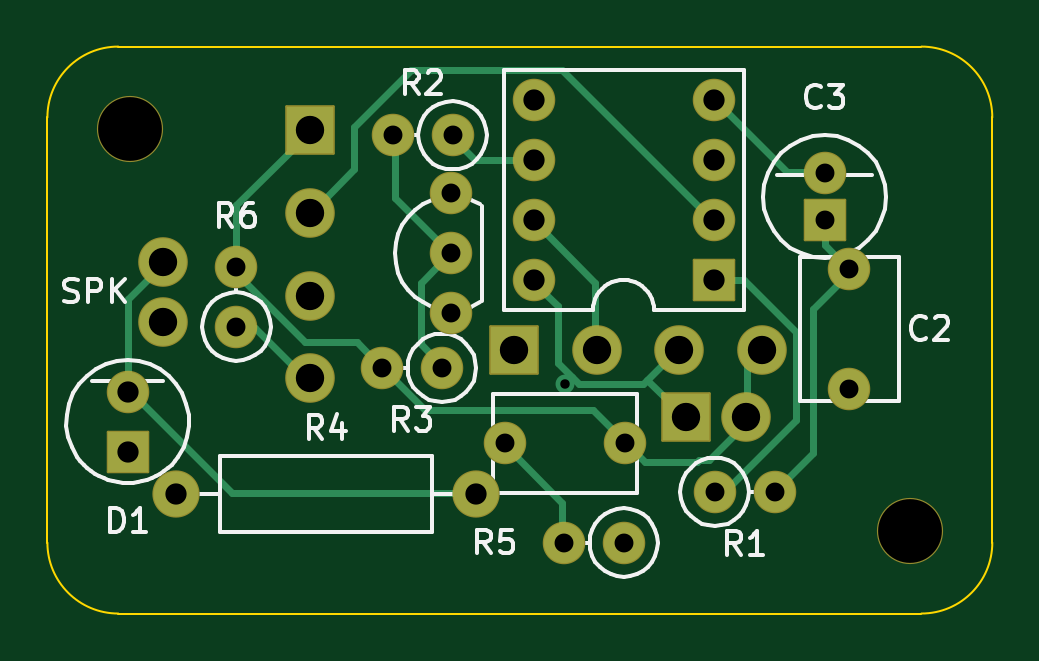
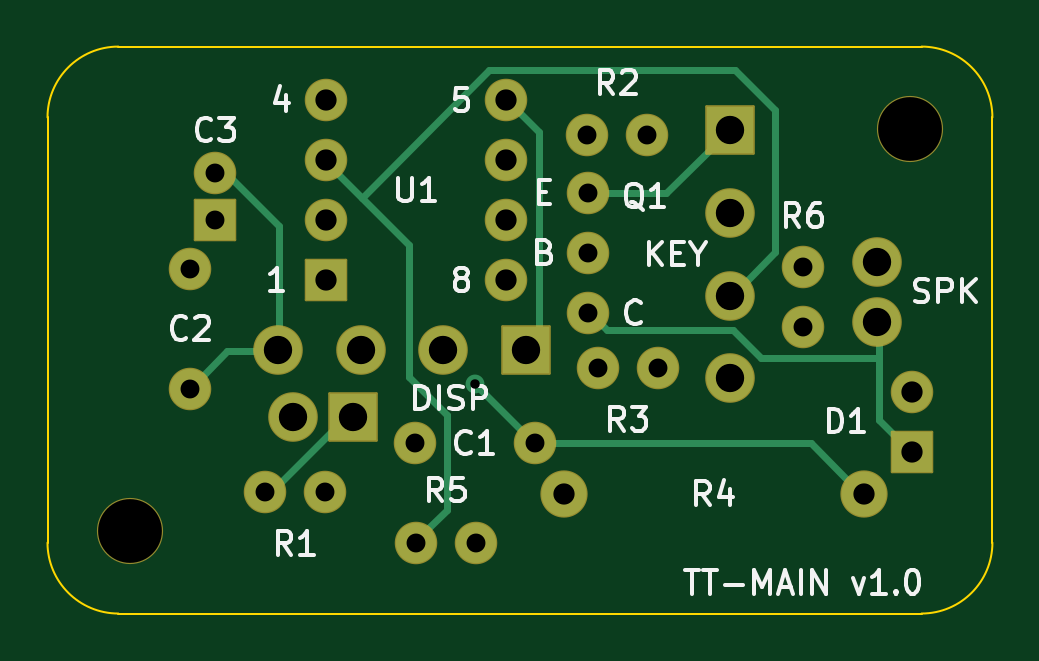
Circuit board: 9 layer files. Board 40.0 x 24.0 mm.
- bottom_copper: tt-main-B_Cu.gbl (5045 bytes)
- bottom_mask: tt-main-B_Mask.gbs (2850 bytes)
- bottom_silk: tt-main-B_Silkscreen.gbo (28156 bytes)
- outline: tt-main-Edge_Cuts.gm1 (1009 bytes)
- top_copper: tt-main-F_Cu.gtl (6450 bytes)
- top_mask: tt-main-F_Mask.gts (2850 bytes)
- top_silk: tt-main-F_Silkscreen.gto (31622 bytes)
- drill: tt-main-NPTH.drl (356 bytes)
- drill: tt-main-PTH.drl (1163 bytes)

=== bottom_copper: tt-main-B_Cu.gbl ===
%TF.GenerationSoftware,KiCad,Pcbnew,10.0.7*%
%TF.CreationDate,2026-10-22T15:06:11+02:00*%
%TF.ProjectId,tt-main,74742d6d-6169-46e2-9e6b-696361645f70,1.0*%
%TF.SameCoordinates,Original*%
%TF.FileFunction,Copper,L2,Bot*%
%TF.FilePolarity,Positive*%
%FSLAX46Y46*%
G04 Gerber Fmt 4.6, Leading zero omitted, Abs format (unit mm)*
G04 Created by KiCad (PCBNEW 10.0.7) date 2026-10-22 15:06:11*
%MOMM*%
%LPD*%
G01*
G04 APERTURE LIST*
%TA.AperFunction,ComponentPad*%
%ADD10R,1.700000X1.700000*%
%TD*%
%TA.AperFunction,ComponentPad*%
%ADD11C,1.700000*%
%TD*%
%TA.AperFunction,ComponentPad*%
%ADD12C,1.900000*%
%TD*%
%TA.AperFunction,ComponentPad*%
%ADD13C,2.000000*%
%TD*%
%TA.AperFunction,ComponentPad*%
%ADD14R,2.000000X2.000000*%
%TD*%
%TA.AperFunction,ViaPad*%
%ADD15C,0.800000*%
%TD*%
%TA.AperFunction,Conductor*%
%ADD16C,0.300000*%
%TD*%
G04 APERTURE END LIST*
D10*
%TO.P,U1,1*%
%TO.N,RESET*%
X128200000Y-109900000D03*
D11*
%TO.P,U1,2*%
%TO.N,PB3*%
X128200000Y-107360000D03*
%TO.P,U1,3*%
%TO.N,PB4*%
X128200000Y-104820000D03*
%TO.P,U1,4*%
%TO.N,GND*%
X128200000Y-102280000D03*
%TO.P,U1,5*%
%TO.N,SDA*%
X120580000Y-102280000D03*
%TO.P,U1,6*%
%TO.N,PB1*%
X120580000Y-104820000D03*
%TO.P,U1,7*%
%TO.N,SCL*%
X120580000Y-107360000D03*
%TO.P,U1,8*%
%TO.N,VCC*%
X120580000Y-109900000D03*
%TD*%
%TO.P,R1,1*%
%TO.N,RESET*%
X128250000Y-118850000D03*
%TO.P,R1,2*%
%TO.N,VCC*%
X130790000Y-118850000D03*
%TD*%
%TO.P,R2,1*%
%TO.N,PB1*%
X117150000Y-103750000D03*
%TO.P,R2,2*%
%TO.N,BASE*%
X114610000Y-103750000D03*
%TD*%
%TO.P,R3,1*%
%TO.N,BASE*%
X116700000Y-113600000D03*
%TO.P,R3,2*%
%TO.N,GND*%
X114160000Y-113600000D03*
%TD*%
D12*
%TO.P,R4,1*%
%TO.N,SPKR*%
X118150000Y-118950000D03*
%TO.P,R4,2*%
%TO.N,VCC*%
X105450000Y-118950000D03*
%TD*%
D11*
%TO.P,R5,1*%
%TO.N,PB4*%
X124400000Y-121000000D03*
%TO.P,R5,2*%
%TO.N,VCC*%
X121860000Y-121000000D03*
%TD*%
%TO.P,R6,1*%
%TO.N,S3LOW*%
X108000000Y-111850000D03*
%TO.P,R6,2*%
%TO.N,GND*%
X108000000Y-109310000D03*
%TD*%
%TO.P,C1,1*%
%TO.N,GND*%
X124450000Y-116800000D03*
%TO.P,C1,2*%
%TO.N,VCC*%
X119370000Y-116800000D03*
%TD*%
%TO.P,C2,1*%
%TO.N,GND*%
X133950000Y-114500000D03*
%TO.P,C2,2*%
%TO.N,VCC*%
X133950000Y-109420000D03*
%TD*%
D10*
%TO.P,C3,+*%
%TO.N,VCC*%
X132900000Y-107350000D03*
D11*
%TO.P,C3,-*%
%TO.N,GND*%
X132900000Y-105350000D03*
%TD*%
D10*
%TO.P,D1,A*%
%TO.N,COLL*%
X103400000Y-117150000D03*
D11*
%TO.P,D1,K*%
%TO.N,SPKR*%
X103400000Y-114610000D03*
%TD*%
%TO.P,Q1,C*%
%TO.N,COLL*%
X117100000Y-111290000D03*
%TO.P,Q1,B*%
%TO.N,BASE*%
X117100000Y-108750000D03*
%TO.P,Q1,E*%
%TO.N,GND*%
X117100000Y-106210000D03*
%TD*%
D13*
%TO.P,SPK,1*%
%TO.N,SPKR*%
X104900000Y-109100000D03*
%TO.P,SPK,2*%
%TO.N,COLL*%
X104900000Y-111640000D03*
%TD*%
D14*
%TO.P,BAT,1*%
%TO.N,VCC*%
X127050000Y-115700000D03*
D13*
%TO.P,BAT,2*%
%TO.N,GND*%
X129590000Y-115700000D03*
%TD*%
D14*
%TO.P,KEY,1*%
%TO.N,GND*%
X111100000Y-103550000D03*
D13*
%TO.P,KEY,2*%
%TO.N,PB3*%
X111100000Y-107050000D03*
%TO.P,KEY,3*%
%TO.N,PB4*%
X111100000Y-110550000D03*
%TO.P,KEY,4*%
%TO.N,S3LOW*%
X111100000Y-114050000D03*
%TD*%
D14*
%TO.P,DISP,1*%
%TO.N,SDA*%
X119750000Y-112850000D03*
D13*
%TO.P,DISP,2*%
%TO.N,SCL*%
X123250000Y-112850000D03*
%TO.P,DISP,3*%
%TO.N,VCC*%
X126750000Y-112850000D03*
%TO.P,DISP,4*%
%TO.N,GND*%
X130250000Y-112850000D03*
%TD*%
D15*
%TO.N,VCC*%
X121900000Y-114300000D03*
%TD*%
%TO.N,SDA*%
D16*
X120500000Y-102300000D02*
X119200000Y-103600000D01*
X119200000Y-103600000D02*
X119200000Y-112200000D01*
X119200000Y-112200000D02*
X119800000Y-112800000D01*
%TO.N,COLL*%
X103500000Y-117100000D02*
X104800000Y-115800000D01*
X104800000Y-115800000D02*
X104800000Y-111700000D01*
X104800000Y-113200000D02*
X109800000Y-113200000D01*
X109800000Y-113200000D02*
X111000000Y-112000000D01*
X111000000Y-112000000D02*
X116300000Y-112000000D01*
X116300000Y-112000000D02*
X117000000Y-111300000D01*
%TO.N,GND*%
X132800000Y-105400000D02*
X132400000Y-105400000D01*
X132400000Y-105400000D02*
X130200000Y-107600000D01*
X130200000Y-107600000D02*
X130200000Y-112800000D01*
X130300000Y-112900000D02*
X132400000Y-112900000D01*
X132400000Y-112900000D02*
X133900000Y-114400000D01*
X111200000Y-103600000D02*
X113800000Y-106200000D01*
X113800000Y-106200000D02*
X117000000Y-106200000D01*
%TO.N,PB4*%
X128200000Y-104900000D02*
X124700000Y-108400000D01*
X124700000Y-108400000D02*
X124700000Y-114000000D01*
X124700000Y-114000000D02*
X123100000Y-115600000D01*
X123100000Y-115600000D02*
X123100000Y-119600000D01*
X123100000Y-119600000D02*
X124400000Y-120900000D01*
X126700000Y-106400000D02*
X121300000Y-101000000D01*
X121300000Y-101000000D02*
X110900000Y-101000000D01*
X110900000Y-101000000D02*
X109200000Y-102700000D01*
X109200000Y-102700000D02*
X109200000Y-108700000D01*
X109200000Y-108700000D02*
X111000000Y-110500000D01*
%TO.N,VCC*%
X121900000Y-114300000D02*
X119400000Y-116800000D01*
X127100000Y-115800000D02*
X127500000Y-115800000D01*
X127500000Y-115800000D02*
X130500000Y-118800000D01*
X130500000Y-118800000D02*
X130700000Y-118800000D01*
X119300000Y-116800000D02*
X107700000Y-116800000D01*
X107700000Y-116800000D02*
X105500000Y-119000000D01*
%TD*%
M02*

=== bottom_mask: tt-main-B_Mask.gbs (2850 bytes, source withheld) ===
=== bottom_silk: tt-main-B_Silkscreen.gbo (28156 bytes, source omitted) ===
=== outline: tt-main-Edge_Cuts.gm1 ===
%TF.GenerationSoftware,KiCad,Pcbnew,10.0.7*%
%TF.CreationDate,2026-10-22T15:06:11+02:00*%
%TF.ProjectId,tt-main,74742d6d-6169-46e2-9e6b-696361645f70,1.0*%
%TF.SameCoordinates,Original*%
%TF.FileFunction,Profile,NP*%
%FSLAX46Y46*%
G04 Gerber Fmt 4.6, Leading zero omitted, Abs format (unit mm)*
G04 Created by KiCad (PCBNEW 10.0.7) date 2026-10-22 15:06:11*
%MOMM*%
%LPD*%
G01*
G04 APERTURE LIST*
%TA.AperFunction,Profile*%
%ADD10C,0.100000*%
%TD*%
G04 APERTURE END LIST*
D10*
X103000000Y-124000000D02*
X137000000Y-124000000D01*
X140000000Y-121000000D02*
X140000000Y-103000000D01*
X137000000Y-100000000D02*
X103000000Y-100000000D01*
X100000000Y-103000000D02*
X100000000Y-121000000D01*
X103000000Y-124000000D02*
G75*
G02*
X100000000Y-121000000I100J3000100D01*
G01*
X140000000Y-121000000D02*
G75*
G02*
X137000000Y-124000000I-3000100J100D01*
G01*
X137000000Y-100000000D02*
G75*
G02*
X140000000Y-103000000I-100J-3000100D01*
G01*
X100000000Y-103000000D02*
G75*
G02*
X103000000Y-100000000I3000100J-100D01*
G01*
M02*

=== top_copper: tt-main-F_Cu.gtl (6450 bytes, source omitted) ===
=== top_mask: tt-main-F_Mask.gts (2850 bytes, source withheld) ===
=== top_silk: tt-main-F_Silkscreen.gto (31622 bytes, source omitted) ===
=== drill: tt-main-NPTH.drl ===
M48
; DRILL file KiCad 10.0.7 date 2026-10-22T15:06:11
; FORMAT={-:-/ absolute / metric / decimal}
; #@! TF.CreationDate,2026-10-22T15:06:11+02:00
; #@! TF.GenerationSoftware,Kicad,Pcbnew,10.0.7
; #@! TF.FileFunction,NonPlated,1,2,NPTH
FMAT,2
METRIC
; #@! TA.AperFunction,NonPlated,NPTH,ComponentDrill
T1C2.700
%
G90
G05
T1
X103.5Y-103.5
X136.5Y-120.5
M30

=== drill: tt-main-PTH.drl ===
M48
; DRILL file KiCad 10.0.7 date 2026-10-22T15:06:11
; FORMAT={-:-/ absolute / metric / decimal}
; #@! TF.CreationDate,2026-10-22T15:06:11+02:00
; #@! TF.GenerationSoftware,Kicad,Pcbnew,10.0.7
; #@! TF.FileFunction,Plated,1,2,PTH
FMAT,2
METRIC
; #@! TA.AperFunction,Plated,PTH,ViaDrill
T1C0.400
; #@! TA.AperFunction,Plated,PTH,ComponentDrill
T2C0.800
; #@! TA.AperFunction,Plated,PTH,ComponentDrill
T3C0.900
; #@! TA.AperFunction,Plated,PTH,ComponentDrill
T4C1.200
%
G90
G05
T1
X121.9Y-114.3
T2
X108.0Y-109.31
X108.0Y-111.85
X114.16Y-113.6
X114.61Y-103.75
X116.7Y-113.6
X117.1Y-106.21
X117.1Y-108.75
X117.1Y-111.29
X117.15Y-103.75
X119.37Y-116.8
X121.86Y-121.0
X124.4Y-121.0
X124.45Y-116.8
X128.25Y-118.85
X130.79Y-118.85
X132.9Y-105.35
X132.9Y-107.35
X133.95Y-109.42
X133.95Y-114.5
T3
X103.4Y-114.61
X103.4Y-117.15
X105.45Y-118.95
X118.15Y-118.95
X120.58Y-102.28
X120.58Y-104.82
X120.58Y-107.36
X120.58Y-109.9
X128.2Y-102.28
X128.2Y-104.82
X128.2Y-107.36
X128.2Y-109.9
T4
X104.9Y-109.1
X104.9Y-111.64
X111.1Y-103.55
X111.1Y-107.05
X111.1Y-110.55
X111.1Y-114.05
X119.75Y-112.85
X123.25Y-112.85
X126.75Y-112.85
X127.05Y-115.7
X129.59Y-115.7
X130.25Y-112.85
M30
